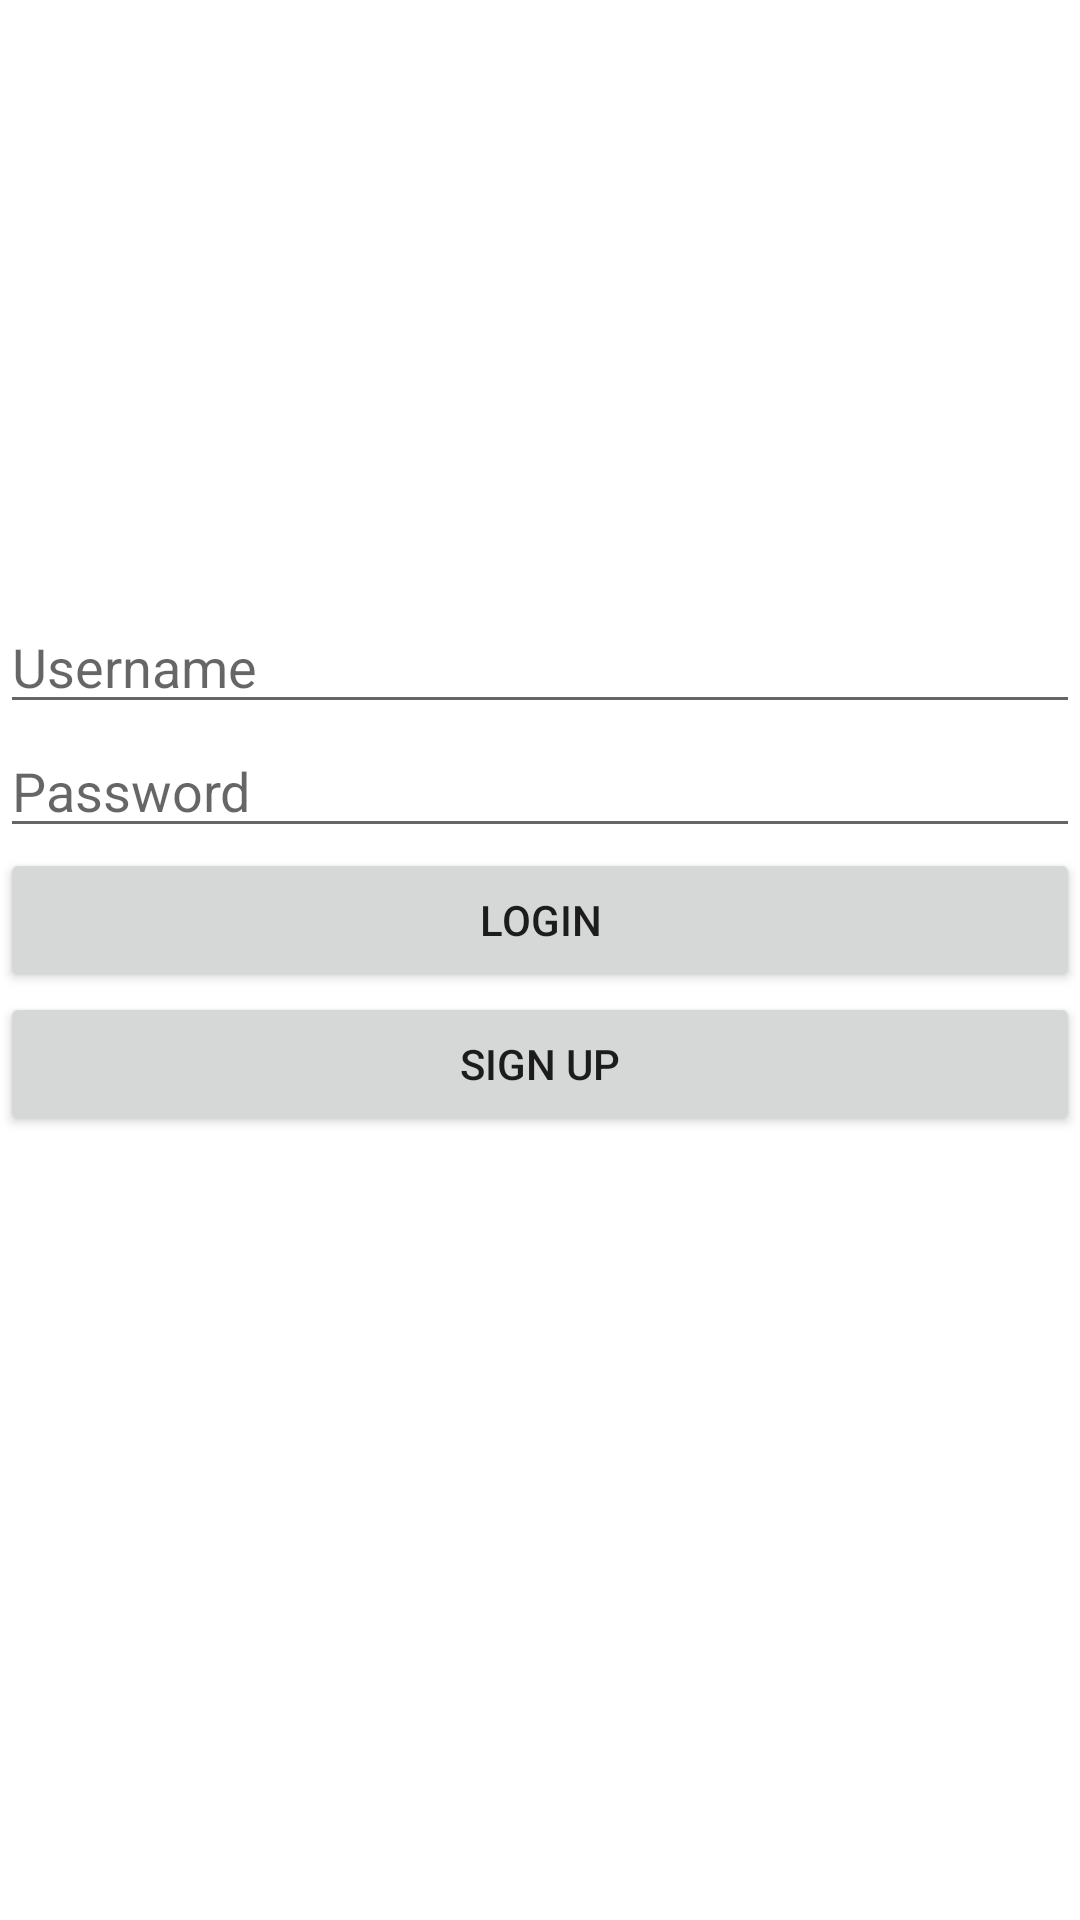

Reconstruct the res/layout file that produces this screen, plus the resources it refers to.
<!-- AndroidManifest.xml: application theme Theme.Parstagram -->
<!-- res/layout/activity_login.xml -->
<?xml version="1.0" encoding="utf-8"?>
<RelativeLayout
    xmlns:android="http://schemas.android.com/apk/res/android"
    xmlns:app="http://schemas.android.com/apk/res-auto"
    xmlns:tools="http://schemas.android.com/tools"
    android:layout_width="match_parent"
    android:layout_height="wrap_content"
    android:layout_margin="16dp"
    android:orientation="vertical"
    tools:context=".LoginActivity">

    <EditText
        android:id="@+id/tvUsername"
        android:layout_width="match_parent"
        android:layout_height="wrap_content"
        android:layout_marginTop="200dp"
        android:layout_weight="1"
        android:ems="10"
        android:hint="Username" />

    <EditText
        android:id="@+id/tvPassword"
        android:layout_width="match_parent"
        android:layout_height="wrap_content"
        android:layout_below="@+id/tvUsername"
        android:layout_alignParentEnd="true"
        android:layout_marginTop="0dp"
        android:layout_marginEnd="0dp"
        android:layout_weight="1"
        android:ems="10"
        android:hint="Password"
        android:inputType="textPassword" />

    <Button
        android:id="@+id/btnLogin"
        android:layout_below="@+id/tvPassword"
        android:layout_width="match_parent"
        android:layout_height="wrap_content"
        android:layout_weight="1"
        android:text="Login"/>

    <Button
        android:id="@+id/btnSignUp"
        android:layout_below="@+id/btnLogin"
        android:layout_width="match_parent"
        android:layout_height="wrap_content"
        android:layout_weight="1"
        android:text="Sign Up"/>

</RelativeLayout>
<!-- resources referenced by this layout -->
<resources>
  <style name="Theme.Parstagram" parent="Theme.MaterialComponents.DayNight.DarkActionBar">
          
          <item name="colorPrimary">@color/colorAccent</item>
          <item name="colorPrimaryVariant">@color/colorAccent</item>
          <item name="colorOnPrimary">@color/white</item>
          
          <item name="colorSecondary">@color/teal_200</item>
          <item name="colorSecondaryVariant">@color/teal_700</item>
          <item name="colorOnSecondary">@color/black</item>
          
          <item name="android:statusBarColor" tools:targetApi="l">?attr/colorPrimaryVariant</item>
          
      </style>
  <color name="colorAccent">#D8215F</color>
  <color name="white">#FFFFFFFF</color>
  <color name="teal_200">#FF03DAC5</color>
  <color name="teal_700">#FF018786</color>
  <color name="black">#FF000000</color>
</resources>
